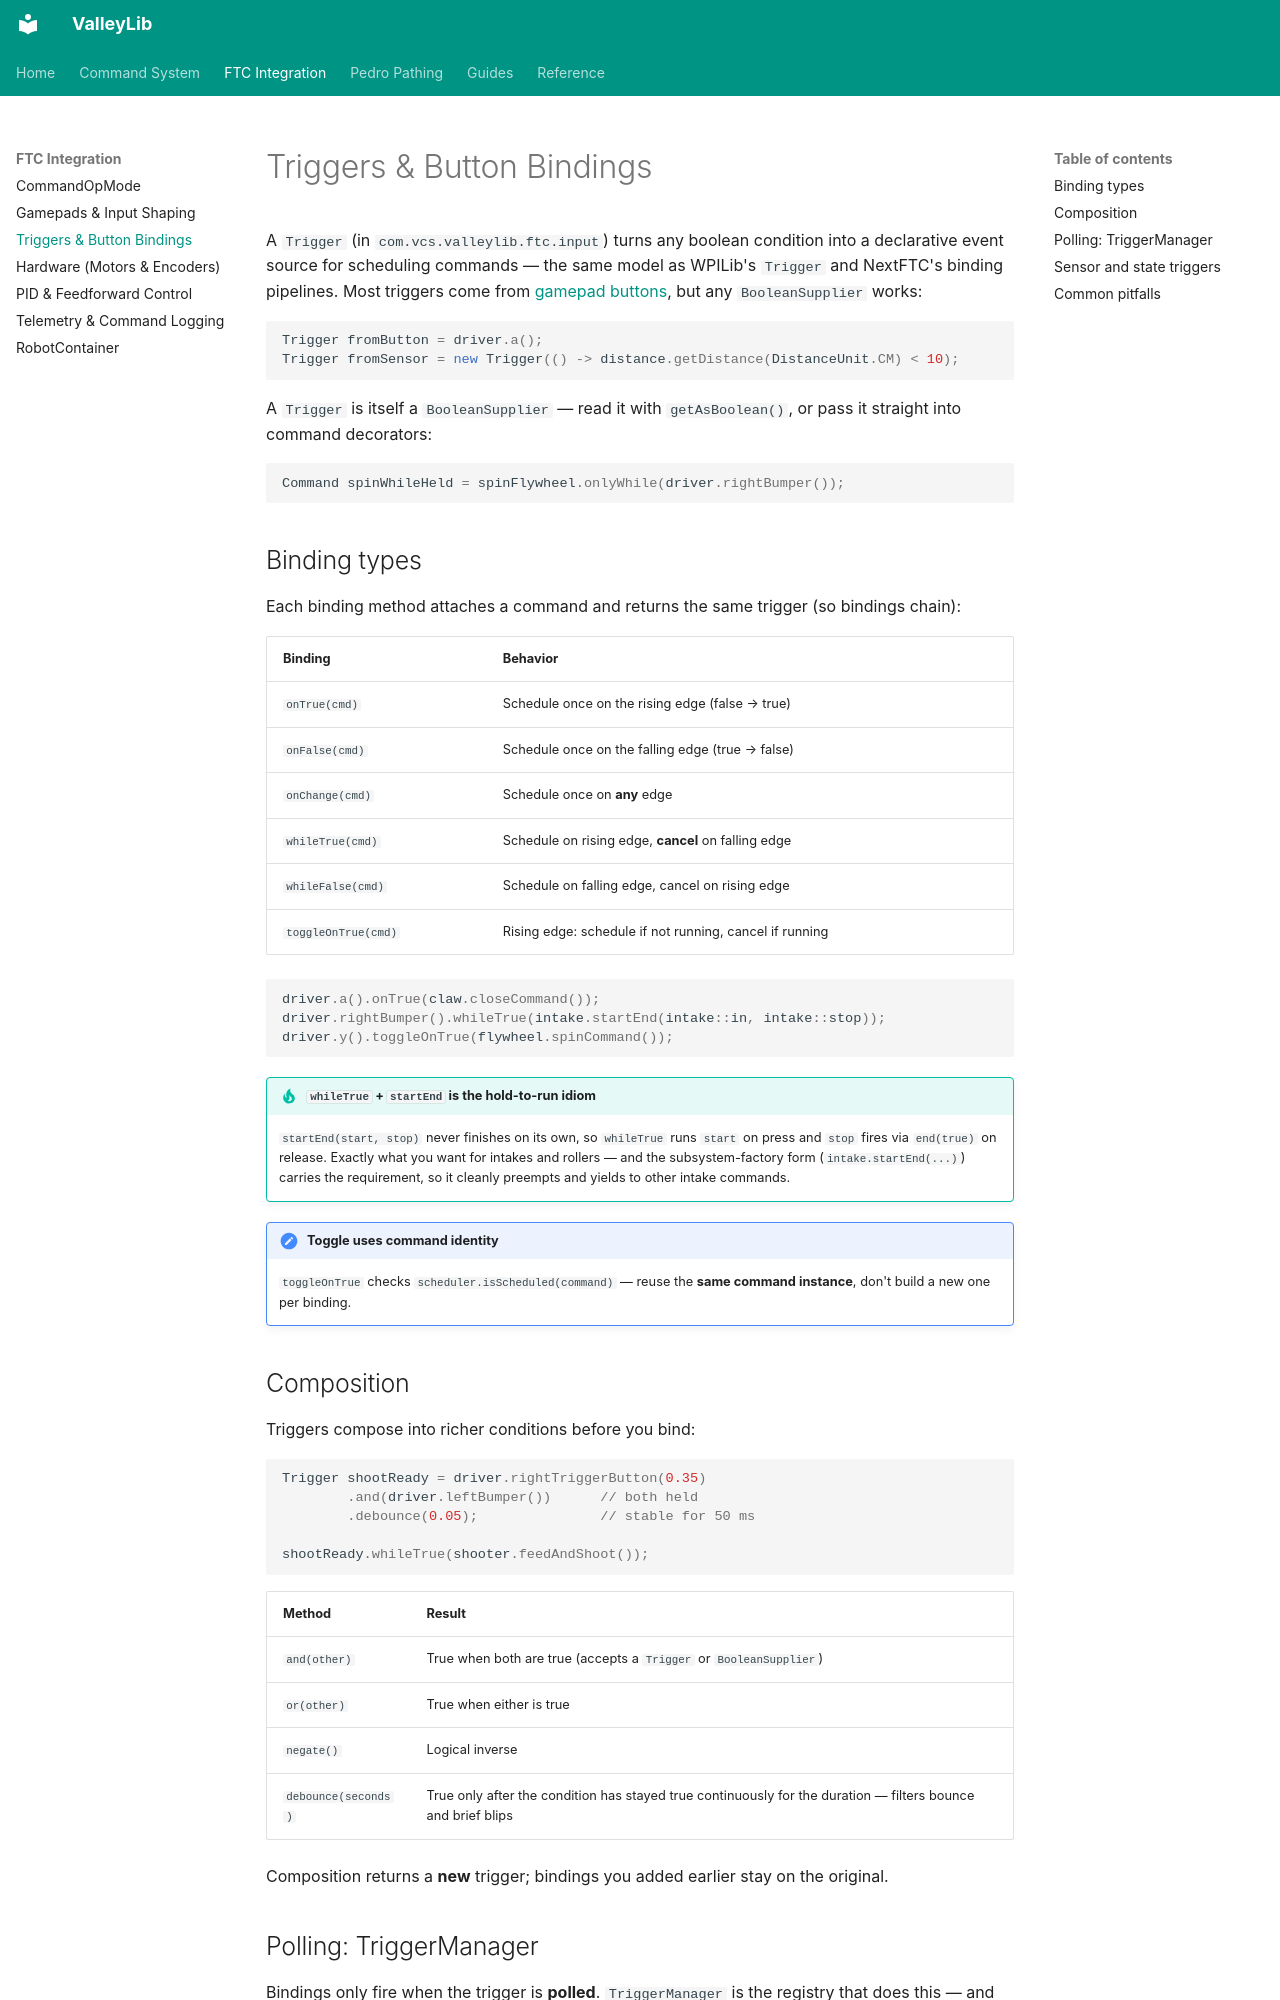

repository: ValleyX/valleyLib · page: ftc/triggers/index.html · generator: mkdocs

# Triggers & Button Bindings

A `Trigger` (in `com.vcs.valleylib.ftc.input`) turns any boolean condition into a declarative event source for scheduling commands — the same model as WPILib's `Trigger` and NextFTC's binding pipelines. Most triggers come from [gamepad buttons](gamepads.md), but any `BooleanSupplier` works:

```java
Trigger fromButton = driver.a();
Trigger fromSensor = new Trigger(() -> distance.getDistance(DistanceUnit.CM) < 10);
```

A `Trigger` is itself a `BooleanSupplier` — read it with `getAsBoolean()`, or pass it straight into command decorators:

```java
Command spinWhileHeld = spinFlywheel.onlyWhile(driver.rightBumper());
```

## Binding types

Each binding method attaches a command and returns the same trigger (so bindings chain):

| Binding | Behavior |
| ------- | -------- |
| `onTrue(cmd)` | Schedule once on the rising edge (false → true) |
| `onFalse(cmd)` | Schedule once on the falling edge (true → false) |
| `onChange(cmd)` | Schedule once on **any** edge |
| `whileTrue(cmd)` | Schedule on rising edge, **cancel** on falling edge |
| `whileFalse(cmd)` | Schedule on falling edge, cancel on rising edge |
| `toggleOnTrue(cmd)` | Rising edge: schedule if not running, cancel if running |

```java
driver.a().onTrue(claw.closeCommand());
driver.rightBumper().whileTrue(intake.startEnd(intake::in, intake::stop));
driver.y().toggleOnTrue(flywheel.spinCommand());
```

!!! tip "`whileTrue` + `startEnd` is the hold-to-run idiom"
    `startEnd(start, stop)` never finishes on its own, so `whileTrue` runs `start` on press and `stop` fires via `end(true)` on release. Exactly what you want for intakes and rollers — and the subsystem-factory form (`intake.startEnd(...)`) carries the requirement, so it cleanly preempts and yields to other intake commands.

!!! note "Toggle uses command identity"
    `toggleOnTrue` checks `scheduler.isScheduled(command)` — reuse the **same command instance**, don't build a new one per binding.

## Composition

Triggers compose into richer conditions before you bind:

```java
Trigger shootReady = driver.rightTriggerButton(0.35)
        .and(driver.leftBumper())      // both held
        .debounce(0.05);               // stable for 50 ms

shootReady.whileTrue(shooter.feedAndShoot());
```

| Method | Result |
| ------ | ------ |
| `and(other)` | True when both are true (accepts a `Trigger` or `BooleanSupplier`) |
| `or(other)` | True when either is true |
| `negate()` | Logical inverse |
| `debounce(seconds)` | True only after the condition has stayed true continuously for the duration — filters bounce and brief blips |

Composition returns a **new** trigger; bindings you added earlier stay on the original.
